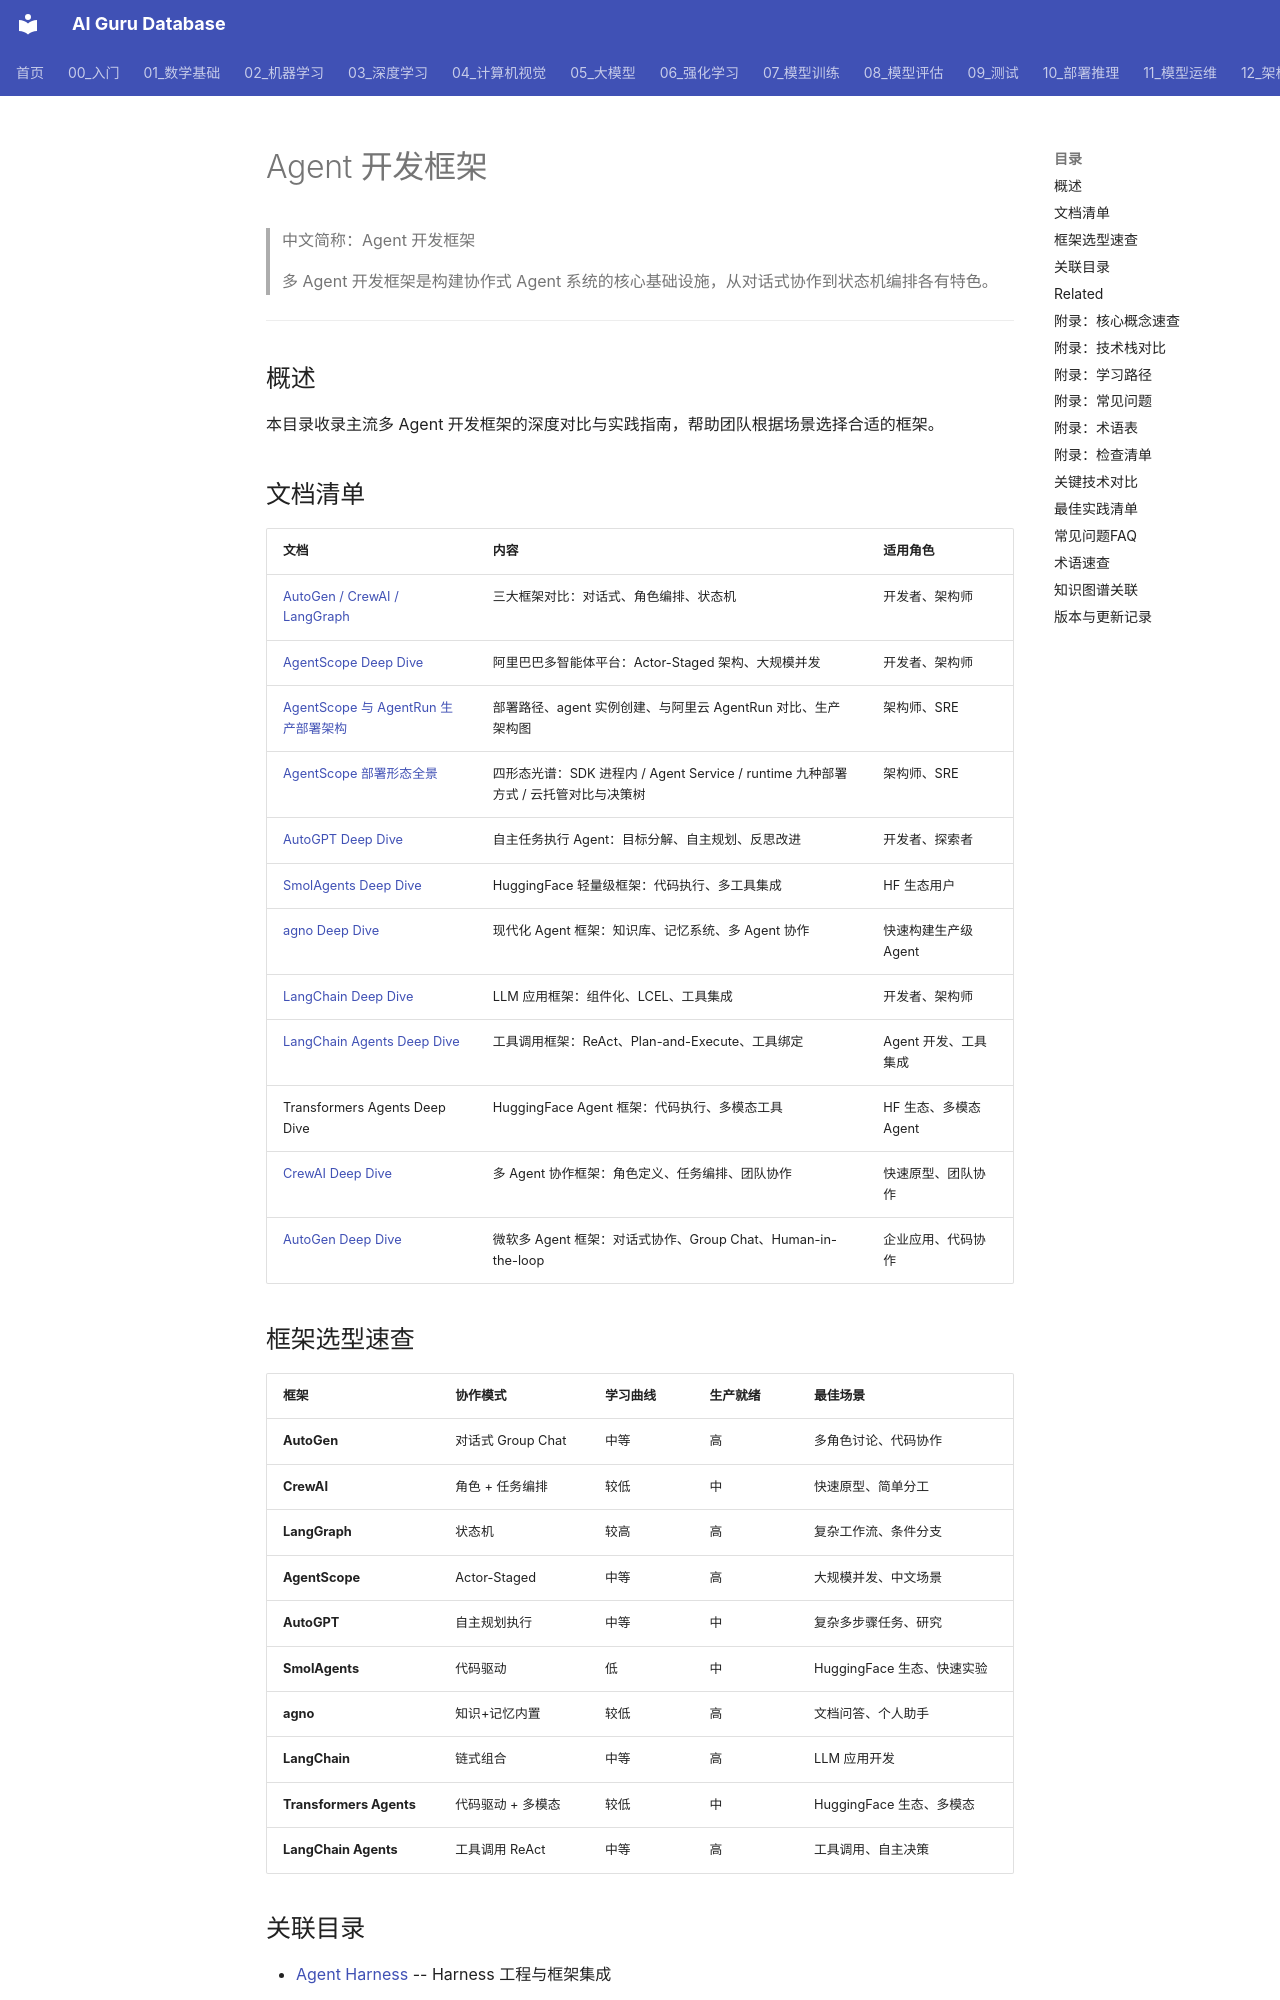

repository: ai-guru-global/ai-guru-database · page: 15_智能体/02_Agent框架/index.html · generator: mkdocs

---
title: Agent 开发框架
category: 15-agent-production-agent-frameworks
tags: ["ai-agents", "agent-framework", "production", "langgraph"]
summary: "> 多 Agent 开发框架是构建协作式 Agent 系统的核心基础设施，从对话式协作到状态机编排各有特色。"
created: 2026-05-31
updated: 2026-10-22
tier: supporting
sources: []

name_zh: "Agent 开发框架"
---
# Agent 开发框架

> 中文简称：Agent 开发框架

> 多 Agent 开发框架是构建协作式 Agent 系统的核心基础设施，从对话式协作到状态机编排各有特色。

---

## 概述

本目录收录主流多 Agent 开发框架的深度对比与实践指南，帮助团队根据场景选择合适的框架。

## 文档清单

| 文档 | 内容 | 适用角色 |
|------|------|----------|
| [AutoGen / CrewAI / LangGraph](./04_AutoGen_CrewAI_LangGraph_Dive.md) | 三大框架对比：对话式、角色编排、状态机 | 开发者、架构师 |
| [AgentScope Deep Dive](./02_AgentScope_深入分析.md) | 阿里巴巴多智能体平台：Actor-Staged 架构、大规模并发 | 开发者、架构师 |
| [AgentScope 与 AgentRun 生产部署架构](./15_AgentScope_AgentRun_生产部署架构.md) | 部署路径、agent 实例创建、与阿里云 AgentRun 对比、生产架构图 | 架构师、SRE |
| [AgentScope 部署形态全景](./18_AgentScope_部署形态全景.md) | 四形态光谱：SDK 进程内 / Agent Service / runtime 九种部署方式 / 云托管对比与决策树 | 架构师、SRE |
| [AutoGPT Deep Dive](./06_AutoGPT_深入分析.md) | 自主任务执行 Agent：目标分解、自主规划、反思改进 | 开发者、探索者 |
| [SmolAgents Deep Dive](./12_SmolAgent_深入分析.md) | HuggingFace 轻量级框架：代码执行、多工具集成 | HF 生态用户 |
| [agno Deep Dive](./03_Agno_深入分析.md) | 现代化 Agent 框架：知识库、记忆系统、多 Agent 协作 | 快速构建生产级 Agent |
| [LangChain Deep Dive](./10_LangChain_深入分析.md) | LLM 应用框架：组件化、LCEL、工具集成 | 开发者、架构师 |
| [LangChain Agents Deep Dive](./09_LangChain_Agent_深入分析.md) | 工具调用框架：ReAct、Plan-and-Execute、工具绑定 | Agent 开发、工具集成 |
| Transformers Agents Deep Dive | HuggingFace Agent 框架：代码执行、多模态工具 | HF 生态、多模态 Agent |
| [CrewAI Deep Dive](./07_CrewAI_深入分析.md) | 多 Agent 协作框架：角色定义、任务编排、团队协作 | 快速原型、团队协作 |
| [AutoGen Deep Dive](./05_AutoGen_深入分析.md) | 微软多 Agent 框架：对话式协作、Group Chat、Human-in-the-loop | 企业应用、代码协作 |
